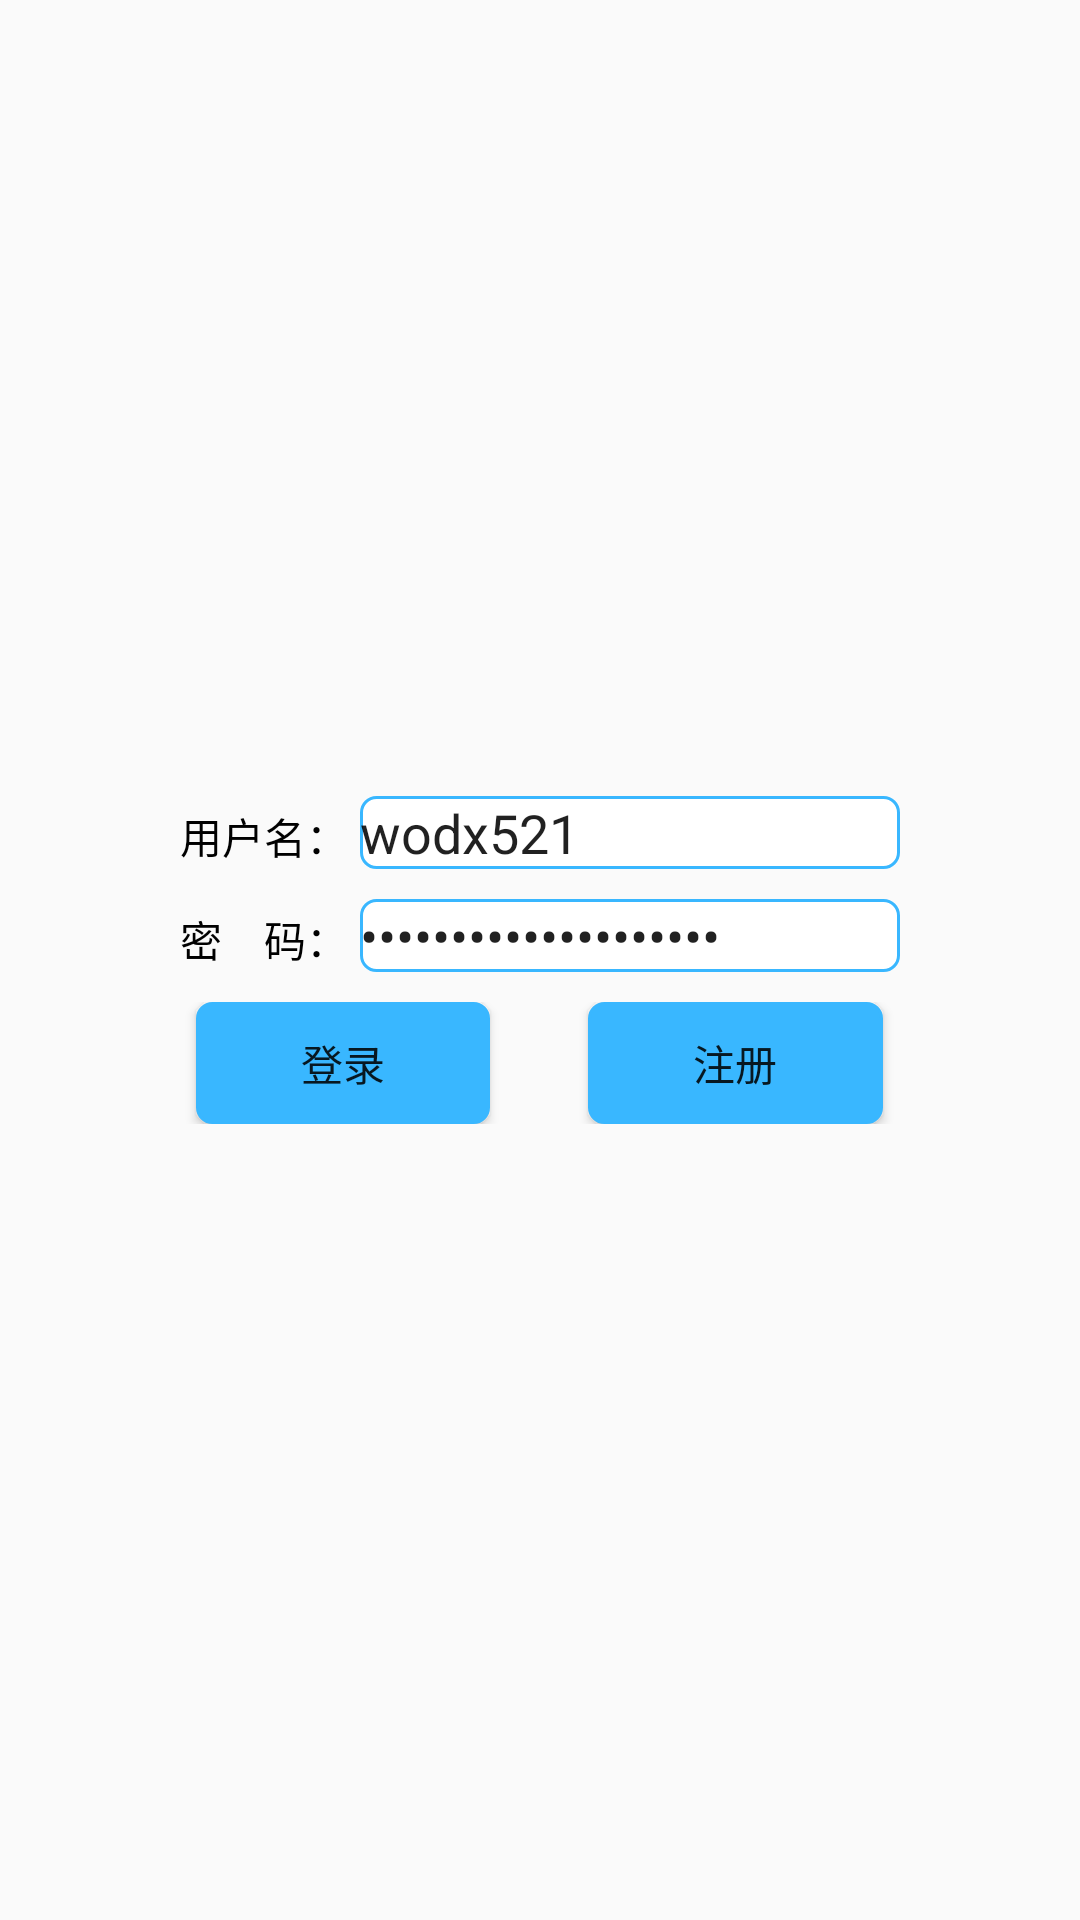

Write the Android layout XML for this screen, with the resource values it uses.
<!-- AndroidManifest.xml: application theme BaseThemeOne -->
<!-- res/layout/activity_login.xml -->
<?xml version="1.0" encoding="utf-8"?>
<LinearLayout xmlns:android="http://schemas.android.com/apk/res/android"
    android:layout_width="match_parent"
    android:layout_height="match_parent"
    android:gravity="center"
    android:orientation="vertical">

    <LinearLayout
        android:layout_width="match_parent"
        android:layout_height="wrap_content">

        <View
            android:layout_width="0dp"
            android:layout_height="match_parent"
            android:layout_weight="1" />

        <TextView
            android:layout_width="0dp"
            android:layout_height="wrap_content"
            android:layout_weight="1"
            android:text="用户名："
            android:textColor="@color/black_color1" />

        <EditText
            android:id="@+id/et_username"
            android:layout_width="0dp"
            android:layout_height="wrap_content"
            android:layout_weight="3"
            android:text="wodx521"
            android:background="@drawable/shape_frame_blue"
            android:inputType="text" />

        <View
            android:layout_width="0dp"
            android:layout_height="match_parent"
            android:layout_weight="1" />
    </LinearLayout>

    <LinearLayout
        android:layout_width="match_parent"
        android:layout_height="wrap_content"
        android:layout_marginTop="10dp">

        <View
            android:layout_width="0dp"
            android:layout_height="match_parent"
            android:layout_weight="1" />

        <TextView
            android:layout_width="0dp"
            android:layout_height="wrap_content"
            android:layout_weight="1"
            android:text="密　码："
            android:textColor="@color/black_color1" />

        <EditText
            android:id="@+id/et_password"
            android:layout_width="0dp"
            android:text="AXjJTUqOI7d9RTU3R_dE"
            android:layout_height="wrap_content"
            android:layout_weight="3"
            android:background="@drawable/shape_frame_blue"
            android:inputType="textPassword" />

        <View
            android:layout_width="0dp"
            android:layout_height="match_parent"
            android:layout_weight="1" />
    </LinearLayout>


    <LinearLayout
        android:layout_width="match_parent"
        android:layout_height="wrap_content"
        android:layout_marginTop="10dp"
        android:gravity="center">

        <View
            android:layout_width="0dp"
            android:layout_height="match_parent"
            android:layout_weight="1" />

        <Button
            android:id="@+id/bt_login"
            android:layout_width="0dp"
            android:layout_height="wrap_content"
            android:layout_weight="1.5"
            android:background="@drawable/shape_bg_blue"
            android:minWidth="0dp"
            android:minHeight="0dp"
            android:paddingTop="10dp"
            android:paddingBottom="10dp"
            android:text="登录" />

        <View
            android:layout_width="0dp"
            android:layout_height="match_parent"
            android:layout_weight="0.5" />

        <Button
            android:id="@+id/bt_register"
            android:layout_width="0dp"
            android:layout_height="wrap_content"
            android:layout_weight="1.5"
            android:background="@drawable/shape_bg_blue"
            android:minWidth="0dp"
            android:minHeight="0dp"
            android:paddingTop="10dp"
            android:paddingBottom="10dp"
            android:text="注册" />

        <View
            android:layout_width="0dp"
            android:layout_height="match_parent"
            android:layout_weight="1" />
    </LinearLayout>
</LinearLayout>
<!-- resources referenced by this layout -->
<resources>
  <color name="black_color1">#000000</color>
  <!-- drawable shape_bg_blue (drawable) -->
  <?xml version="1.0" encoding="utf-8"?>
  <shape xmlns:android="http://schemas.android.com/apk/res/android">
      <corners android:radius="5dp" />
      <solid android:color="@color/blue_color" />
      <stroke
          android:width="1dp"
          android:color="@color/blue_color" />
  </shape>
  <!-- drawable shape_frame_blue (drawable) -->
  <?xml version="1.0" encoding="utf-8"?>
  <shape xmlns:android="http://schemas.android.com/apk/res/android">
      <corners android:radius="5dp" />
      <solid android:color="@color/white_color" />
      <stroke
          android:width="1dp"
          android:color="@color/blue_color" />
  </shape>
  <style name="BaseThemeOne" parent="Theme.MaterialComponents.Light.NoActionBar.Bridge">
          <item name="colorPrimary">@color/colorPrimary</item>
          <item name="colorPrimaryDark">@color/colorPrimaryDark</item>
          <item name="colorAccent">@color/colorAccent</item>
      </style>
  <color name="blue_color">#39B7FF</color>
  <color name="white_color">#FFFFFF</color>
  <color name="colorPrimary">#39B7FF</color>
  <color name="colorPrimaryDark">#32A4E6</color>
  <color name="colorAccent">#39B7FF</color>
</resources>
